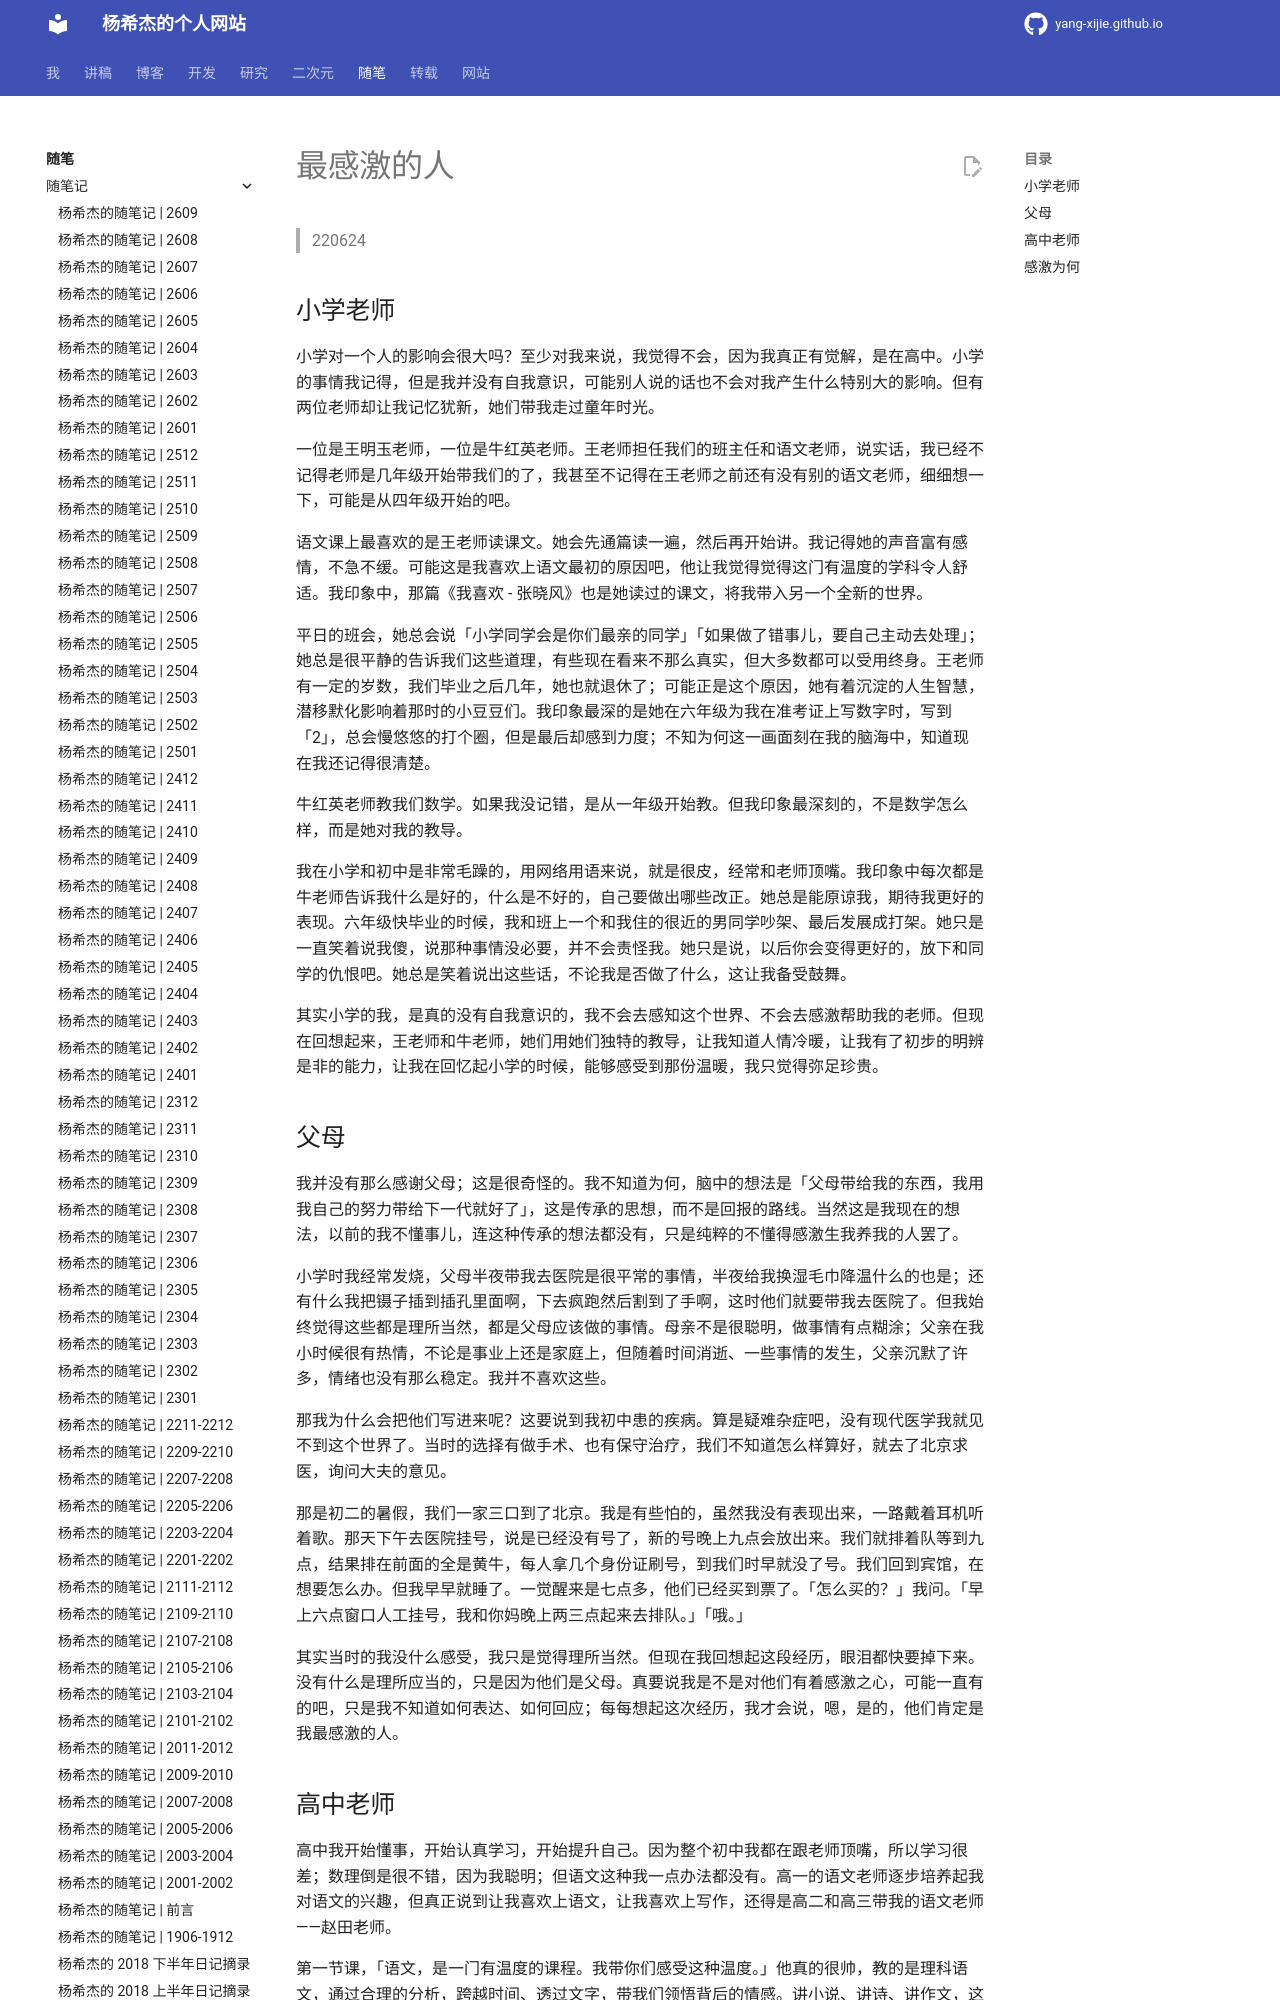

repository: Yang-Xijie/yang-xijie.github.io · page: ESSAY/Articles/220624-gratitude/index.html · generator: mkdocs

# 最感激的人

> 220624

## 小学老师

小学对一个人的影响会很大吗？至少对我来说，我觉得不会，因为我真正有觉解，是在高中。小学的事情我记得，但是我并没有自我意识，可能别人说的话也不会对我产生什么特别大的影响。但有两位老师却让我记忆犹新，她们带我走过童年时光。

一位是王明玉老师，一位是牛红英老师。王老师担任我们的班主任和语文老师，说实话，我已经不记得老师是几年级开始带我们的了，我甚至不记得在王老师之前还有没有别的语文老师，细细想一下，可能是从四年级开始的吧。

语文课上最喜欢的是王老师读课文。她会先通篇读一遍，然后再开始讲。我记得她的声音富有感情，不急不缓。可能这是我喜欢上语文最初的原因吧，他让我觉得觉得这门有温度的学科令人舒适。我印象中，那篇《我喜欢 - 张晓风》也是她读过的课文，将我带入另一个全新的世界。

平日的班会，她总会说「小学同学会是你们最亲的同学」「如果做了错事儿，要自己主动去处理」；她总是很平静的告诉我们这些道理，有些现在看来不那么真实，但大多数都可以受用终身。王老师有一定的岁数，我们毕业之后几年，她也就退休了；可能正是这个原因，她有着沉淀的人生智慧，潜移默化影响着那时的小豆豆们。我印象最深的是她在六年级为我在准考证上写数字时，写到「2」，总会慢悠悠的打个圈，但是最后却感到力度；不知为何这一画面刻在我的脑海中，知道现在我还记得很清楚。

牛红英老师教我们数学。如果我没记错，是从一年级开始教。但我印象最深刻的，不是数学怎么样，而是她对我的教导。

我在小学和初中是非常毛躁的，用网络用语来说，就是很皮，经常和老师顶嘴。我印象中每次都是牛老师告诉我什么是好的，什么是不好的，自己要做出哪些改正。她总是能原谅我，期待我更好的表现。六年级快毕业的时候，我和班上一个和我住的很近的男同学吵架、最后发展成打架。她只是一直笑着说我傻，说那种事情没必要，并不会责怪我。她只是说，以后你会变得更好的，放下和同学的仇恨吧。她总是笑着说出这些话，不论我是否做了什么，这让我备受鼓舞。

其实小学的我，是真的没有自我意识的，我不会去感知这个世界、不会去感激帮助我的老师。但现在回想起来，王老师和牛老师，她们用她们独特的教导，让我知道人情冷暖，让我有了初步的明辨是非的能力，让我在回忆起小学的时候，能够感受到那份温暖，我只觉得弥足珍贵。
